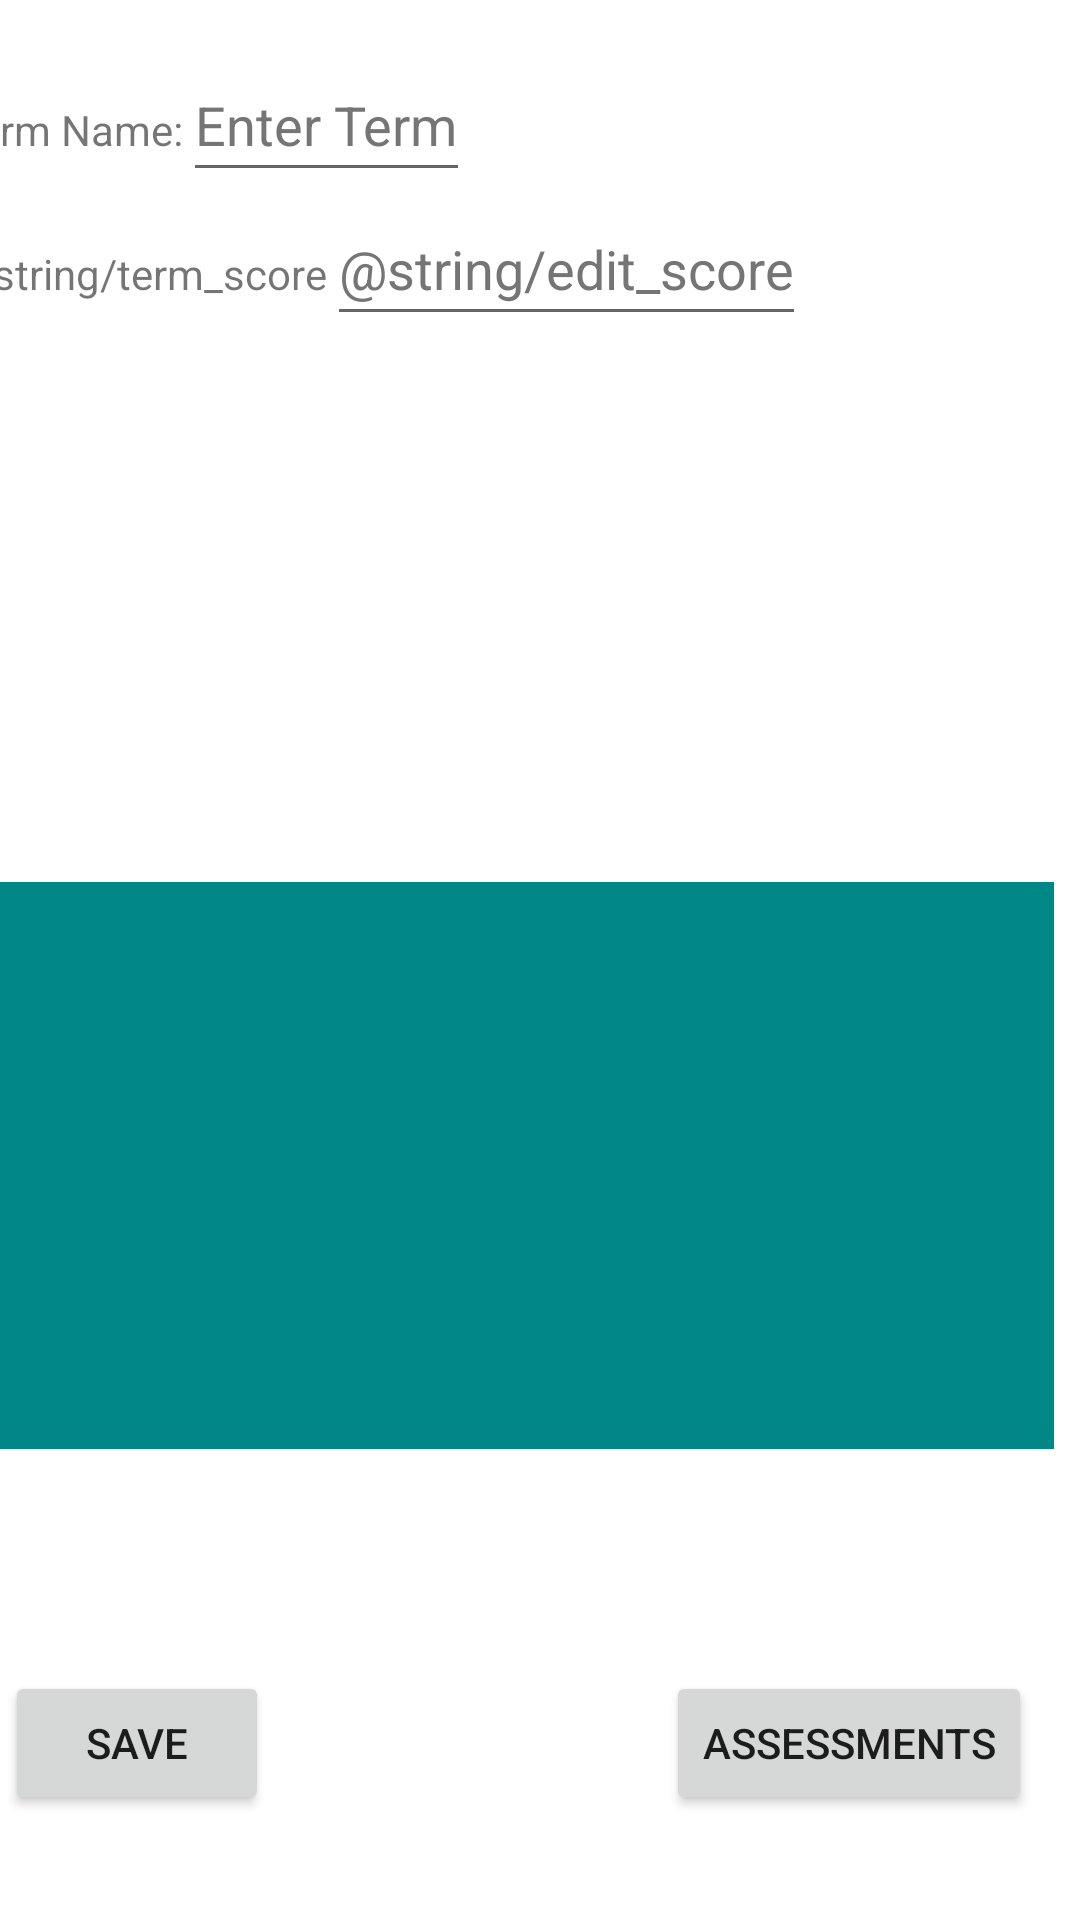

Write the Android layout XML for this screen, with the resource values it uses.
<!-- AndroidManifest.xml: application theme Theme.Gabriel_Izzo_C196_Scheduler -->
<!-- res/layout/activity_course_list.xml -->
<?xml version="1.0" encoding="utf-8"?>
<androidx.constraintlayout.widget.ConstraintLayout xmlns:android="http://schemas.android.com/apk/res/android"
    xmlns:app="http://schemas.android.com/apk/res-auto"
    xmlns:tools="http://schemas.android.com/tools"
    android:layout_width="match_parent"
    android:layout_height="match_parent"
    tools:context=".UI.CourseList">

    <androidx.recyclerview.widget.RecyclerView
        android:id="@+id/recyclerView"
        android:layout_width="393dp"
        android:layout_height="189dp"
        android:layout_marginStart="9dp"
        android:layout_marginTop="5dp"
        android:layout_marginEnd="9dp"
        android:background="@color/teal_700"
        app:layout_constraintEnd_toEndOf="parent"
        app:layout_constraintHorizontal_bias="1.0"
        app:layout_constraintStart_toStartOf="parent"
        app:layout_constraintTop_toBottomOf="@+id/scrollView3">

    </androidx.recyclerview.widget.RecyclerView>

    <Button
        android:id="@+id/saveButton"
        android:layout_width="wrap_content"
        android:layout_height="wrap_content"
        android:layout_marginStart="16dp"
        android:layout_marginTop="55dp"
        android:layout_marginEnd="147dp"
        android:layout_marginBottom="16dp"
        android:clickable="true"
        android:onClick="saveTerm"
        android:text="@string/save_button"
        android:visibility="visible"
        app:layout_constraintBottom_toBottomOf="parent"
        app:layout_constraintEnd_toStartOf="@+id/assessmentsBtn"
        app:layout_constraintStart_toStartOf="parent"
        app:layout_constraintTop_toBottomOf="@+id/recyclerView" />

    <Button
        android:id="@+id/assessmentsBtn"
        android:layout_width="wrap_content"
        android:layout_height="wrap_content"
        android:layout_marginTop="55dp"
        android:layout_marginEnd="16dp"
        android:layout_marginBottom="16dp"
        android:clickable="true"
        android:onClick="goToAssessments"
        android:text="@string/assessments"
        android:visibility="visible"
        app:layout_constraintBottom_toBottomOf="parent"
        app:layout_constraintEnd_toEndOf="parent"
        app:layout_constraintTop_toBottomOf="@+id/recyclerView" />

    <ScrollView
        android:id="@+id/scrollView3"
        android:layout_width="391dp"
        android:layout_height="273dp"
        android:layout_marginStart="10dp"
        android:layout_marginTop="16dp"
        android:layout_marginEnd="10dp"
        app:layout_constraintEnd_toEndOf="parent"
        app:layout_constraintHorizontal_bias="0.5"
        app:layout_constraintStart_toStartOf="parent"
        app:layout_constraintTop_toTopOf="parent">

        <LinearLayout
            android:layout_width="match_parent"
            android:layout_height="wrap_content"
            android:orientation="vertical">

            <LinearLayout
                android:layout_width="match_parent"
                android:layout_height="wrap_content"
                android:orientation="horizontal">

                <TextView
                    android:layout_width="wrap_content"
                    android:layout_height="wrap_content"
                    android:text="@string/term_text" />

                <EditText
                    android:id="@+id/editTermName"
                    android:layout_width="wrap_content"
                    android:layout_height="48dp"
                    android:hint="@string/enter_term"
                    android:inputType="text"
                    android:textColorHint="#757575" />
            </LinearLayout>

            <LinearLayout
                android:layout_width="match_parent"
                android:layout_height="86dp"
                android:orientation="horizontal">

                <TextView
                    android:layout_width="wrap_content"
                    android:layout_height="wrap_content"
                    android:text="@string/term_score" />

                <EditText
                    android:id="@+id/editTermScore"
                    android:layout_width="wrap_content"
                    android:layout_height="48dp"
                    android:hint="@string/edit_score"
                    android:textColorHint="#757575" />

            </LinearLayout>

        </LinearLayout>
    </ScrollView>

</androidx.constraintlayout.widget.ConstraintLayout>
<!-- resources referenced by this layout -->
<resources>
  <color name="teal_700">#FF018786</color>
  <string name="assessments">Assessments</string>
  <string name="enter_term">Enter Term</string>
  <string name="save_button">Save</string>
  <string name="term_text">Term Name:</string>
  <style name="Theme.Gabriel_Izzo_C196_Scheduler" parent="Theme.MaterialComponents.DayNight.DarkActionBar">
          
          <item name="colorPrimary">@color/purple_500</item>
          <item name="colorPrimaryVariant">@color/purple_700</item>
          <item name="colorOnPrimary">@color/white</item>
          
          <item name="colorSecondary">@color/teal_200</item>
          <item name="colorSecondaryVariant">@color/teal_700</item>
          <item name="colorOnSecondary">@color/black</item>
          
          <item name="android:statusBarColor" tools:targetApi="l">?attr/colorPrimaryVariant</item>
          
      </style>
  <color name="purple_500">#FF6200EE</color>
  <color name="purple_700">#FF3700B3</color>
  <color name="white">#FFFFFFFF</color>
  <color name="teal_200">#FF03DAC5</color>
  <color name="black">#FF000000</color>
</resources>
